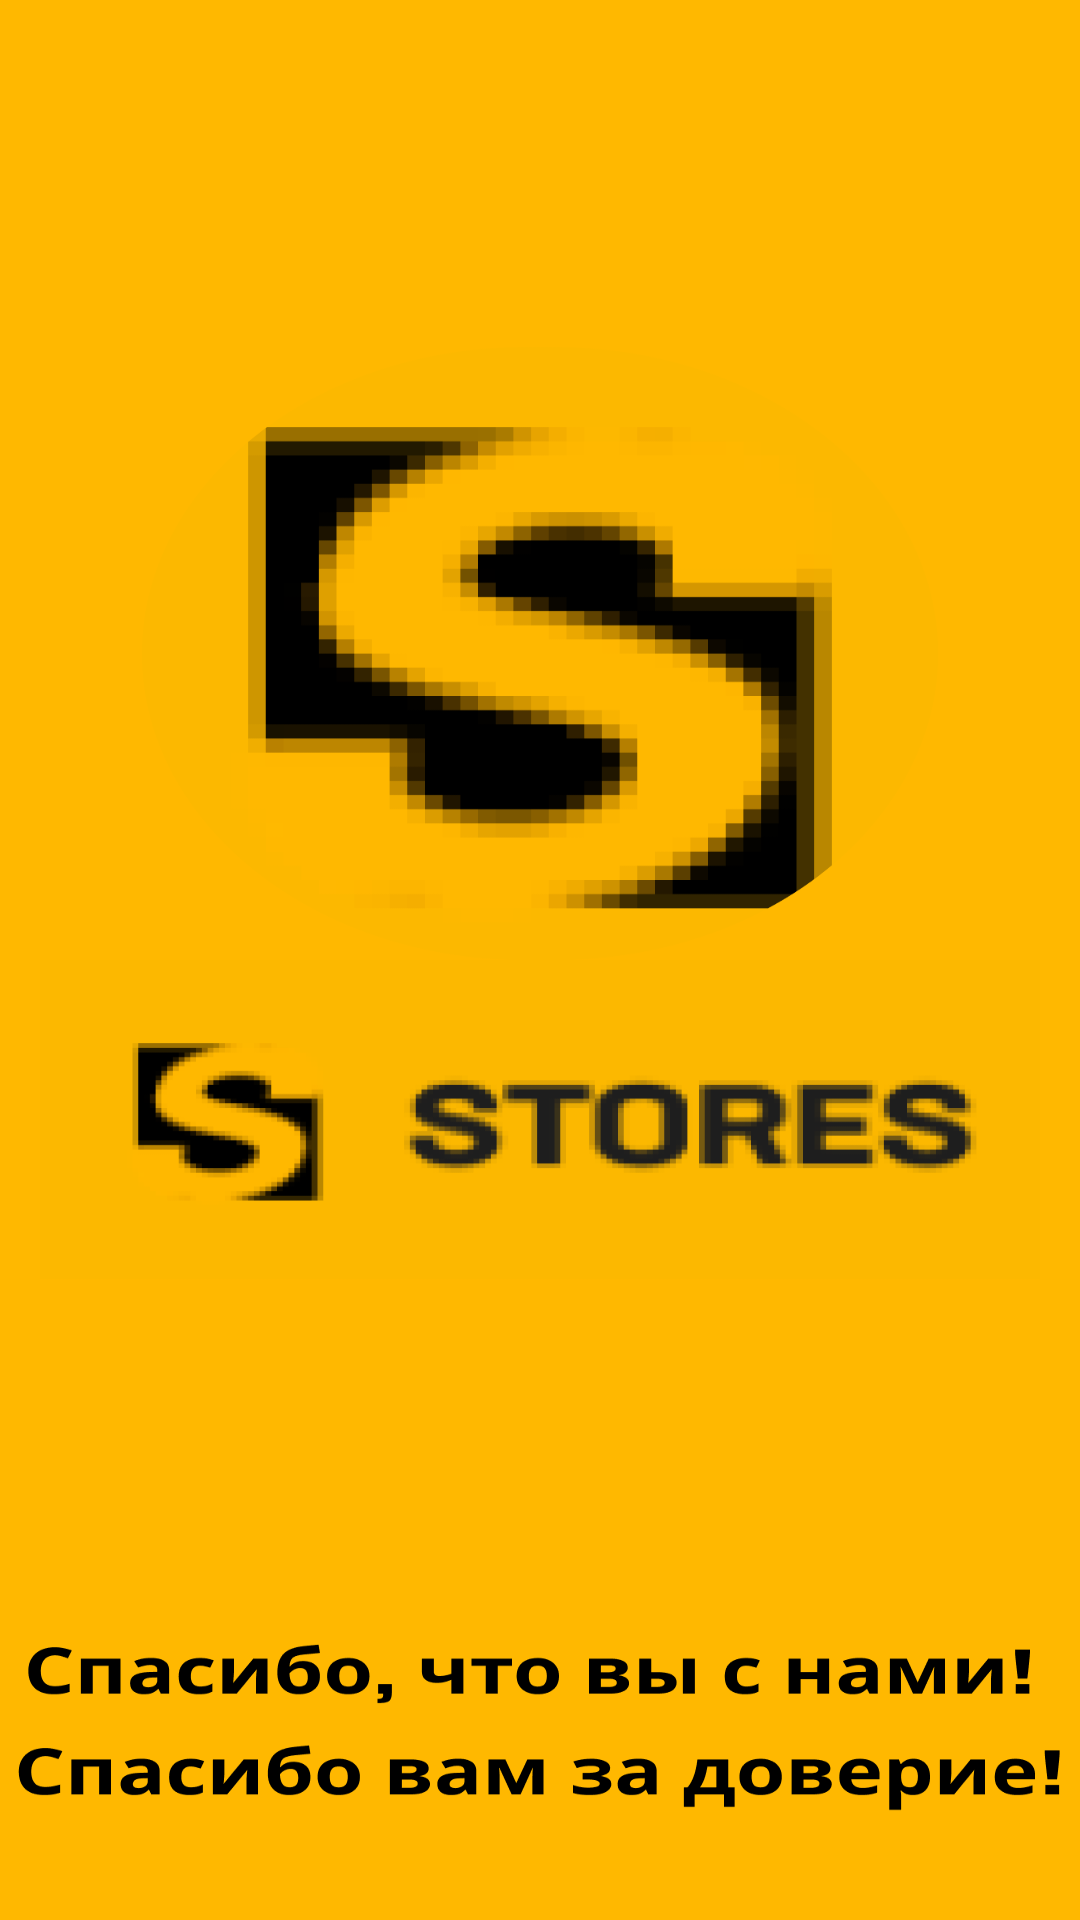

Produce the Android XML layout that renders to this screen, including the resource entries it uses.
<!-- AndroidManifest.xml: activity theme SplashScreen -->
<!-- res/layout/activity_splash_screen.xml -->
<?xml version="1.0" encoding="utf-8"?>
<androidx.constraintlayout.widget.ConstraintLayout
    xmlns:android="http://schemas.android.com/apk/res/android"
    xmlns:tools="http://schemas.android.com/tools"
    android:layout_width="match_parent"
    android:layout_height="match_parent"
    tools:context=".ui.splashScreen.SplashScreenActivity"
    android:background="@drawable/logo"

    android:fitsSystemWindows="true"
    >

</androidx.constraintlayout.widget.ConstraintLayout>
<!-- resources referenced by this layout -->
<resources>
  <!-- drawable logo: png bitmap (drawable, 61223 bytes) -->
  <style name="SplashScreen" parent="Theme.StoresKG">
          <item name="android:windowFullscreen">true</item>
      </style>
  <style name="Theme.StoresKG" parent="Theme.Design.Light.NoActionBar" />
</resources>
